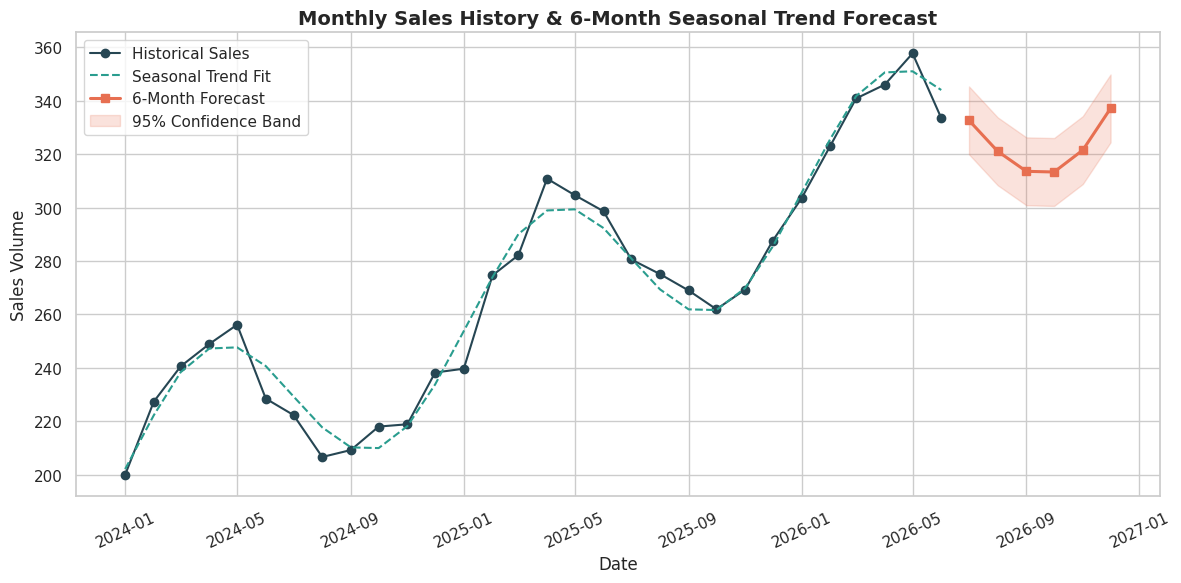

The matplotlib source for this figure:
"""Experiment 8: Time Series Decomposition Trend and 6-Month Forecasting."""

import matplotlib.pyplot as plt
import numpy as np
import pandas as pd
import seaborn as sns


def generate_sales_series(months: int = 30) -> pd.DataFrame:
    """Create a synthetic monthly sales time series with trend and annual seasonality."""
    rng = np.random.default_rng(12)
    dates = pd.date_range(start="2024-01-01", periods=months, freq="MS")
    t = np.arange(months)
    trend = 200.0 + 4.5 * t
    seasonal = 30.0 * np.sin(2.0 * np.pi * t / 12.0)
    noise = rng.normal(0.0, 7.5, size=months)
    sales = trend + seasonal + noise
    return pd.DataFrame({"Date": dates, "t": t, "Sales": np.round(sales, 2)})


def fit_seasonal_trend(t: np.ndarray, y: np.ndarray) -> np.ndarray:
    """Build design matrix [1, t, sin(2*pi*t/12), cos(2*pi*t/12)] and fit OLS."""
    design = np.column_stack(
        [
            np.ones_like(t),
            t,
            np.sin(2.0 * np.pi * t / 12.0),
            np.cos(2.0 * np.pi * t / 12.0),
        ]
    )
    beta, *_ = np.linalg.lstsq(design, y, rcond=None)
    return beta


def predict_seasonal_trend(t: np.ndarray, beta: np.ndarray) -> np.ndarray:
    """Generate predictions from fitted seasonal trend parameters."""
    design = np.column_stack(
        [
            np.ones_like(t),
            t,
            np.sin(2.0 * np.pi * t / 12.0),
            np.cos(2.0 * np.pi * t / 12.0),
        ]
    )
    return design @ beta


def main() -> None:
    sns.set_theme(style="whitegrid")
    df = generate_sales_series(30)

    train_df = df.iloc[:-6].copy()
    val_df = df.iloc[-6:].copy()

    beta_val = fit_seasonal_trend(train_df["t"].to_numpy(), train_df["Sales"].to_numpy())
    val_pred = predict_seasonal_trend(val_df["t"].to_numpy(), beta_val)
    mae = float(np.mean(np.abs(val_df["Sales"].to_numpy() - val_pred)))
    rmse = float(np.sqrt(np.mean((val_df["Sales"].to_numpy() - val_pred) ** 2)))

    beta_full = fit_seasonal_trend(df["t"].to_numpy(), df["Sales"].to_numpy())
    fitted = predict_seasonal_trend(df["t"].to_numpy(), beta_full)
    resid_std = float(np.std(df["Sales"].to_numpy() - fitted))

    future_t = np.arange(len(df), len(df) + 6)
    future_dates = pd.date_range(
        start=df["Date"].iloc[-1] + pd.offsets.MonthBegin(1), periods=6, freq="MS"
    )
    forecast = predict_seasonal_trend(future_t, beta_full)

    forecast_df = pd.DataFrame(
        {
            "Date": future_dates,
            "Forecast_Sales": np.round(forecast, 2),
            "Lower_95": np.round(forecast - 1.96 * resid_std, 2),
            "Upper_95": np.round(forecast + 1.96 * resid_std, 2),
        }
    )

    print("=== Experiment 8: Time Series Forecasting ===")
    print(f"Validation Holdout (Last 6 Months) -> MAE: {mae:.2f}, RMSE: {rmse:.2f}")
    print("\nNext 6-Month Forecast:")
    print(forecast_df.to_string(index=False))

    fig, ax = plt.subplots(figsize=(12, 6))
    ax.plot(df["Date"], df["Sales"], marker="o", label="Historical Sales", color="#264653")
    ax.plot(df["Date"], fitted, linestyle="--", label="Seasonal Trend Fit", color="#2a9d8f")
    ax.plot(
        forecast_df["Date"],
        forecast_df["Forecast_Sales"],
        marker="s",
        linewidth=2.2,
        label="6-Month Forecast",
        color="#e76f51",
    )
    ax.fill_between(
        forecast_df["Date"],
        forecast_df["Lower_95"],
        forecast_df["Upper_95"],
        color="#e76f51",
        alpha=0.2,
        label="95% Confidence Band",
    )

    ax.set_title("Monthly Sales History & 6-Month Seasonal Trend Forecast", fontsize=14, fontweight="bold")
    ax.set_xlabel("Date")
    ax.set_ylabel("Sales Volume")
    ax.legend()
    plt.xticks(rotation=25)
    plt.tight_layout()
    plt.show()


if __name__ == "__main__":
    main()
